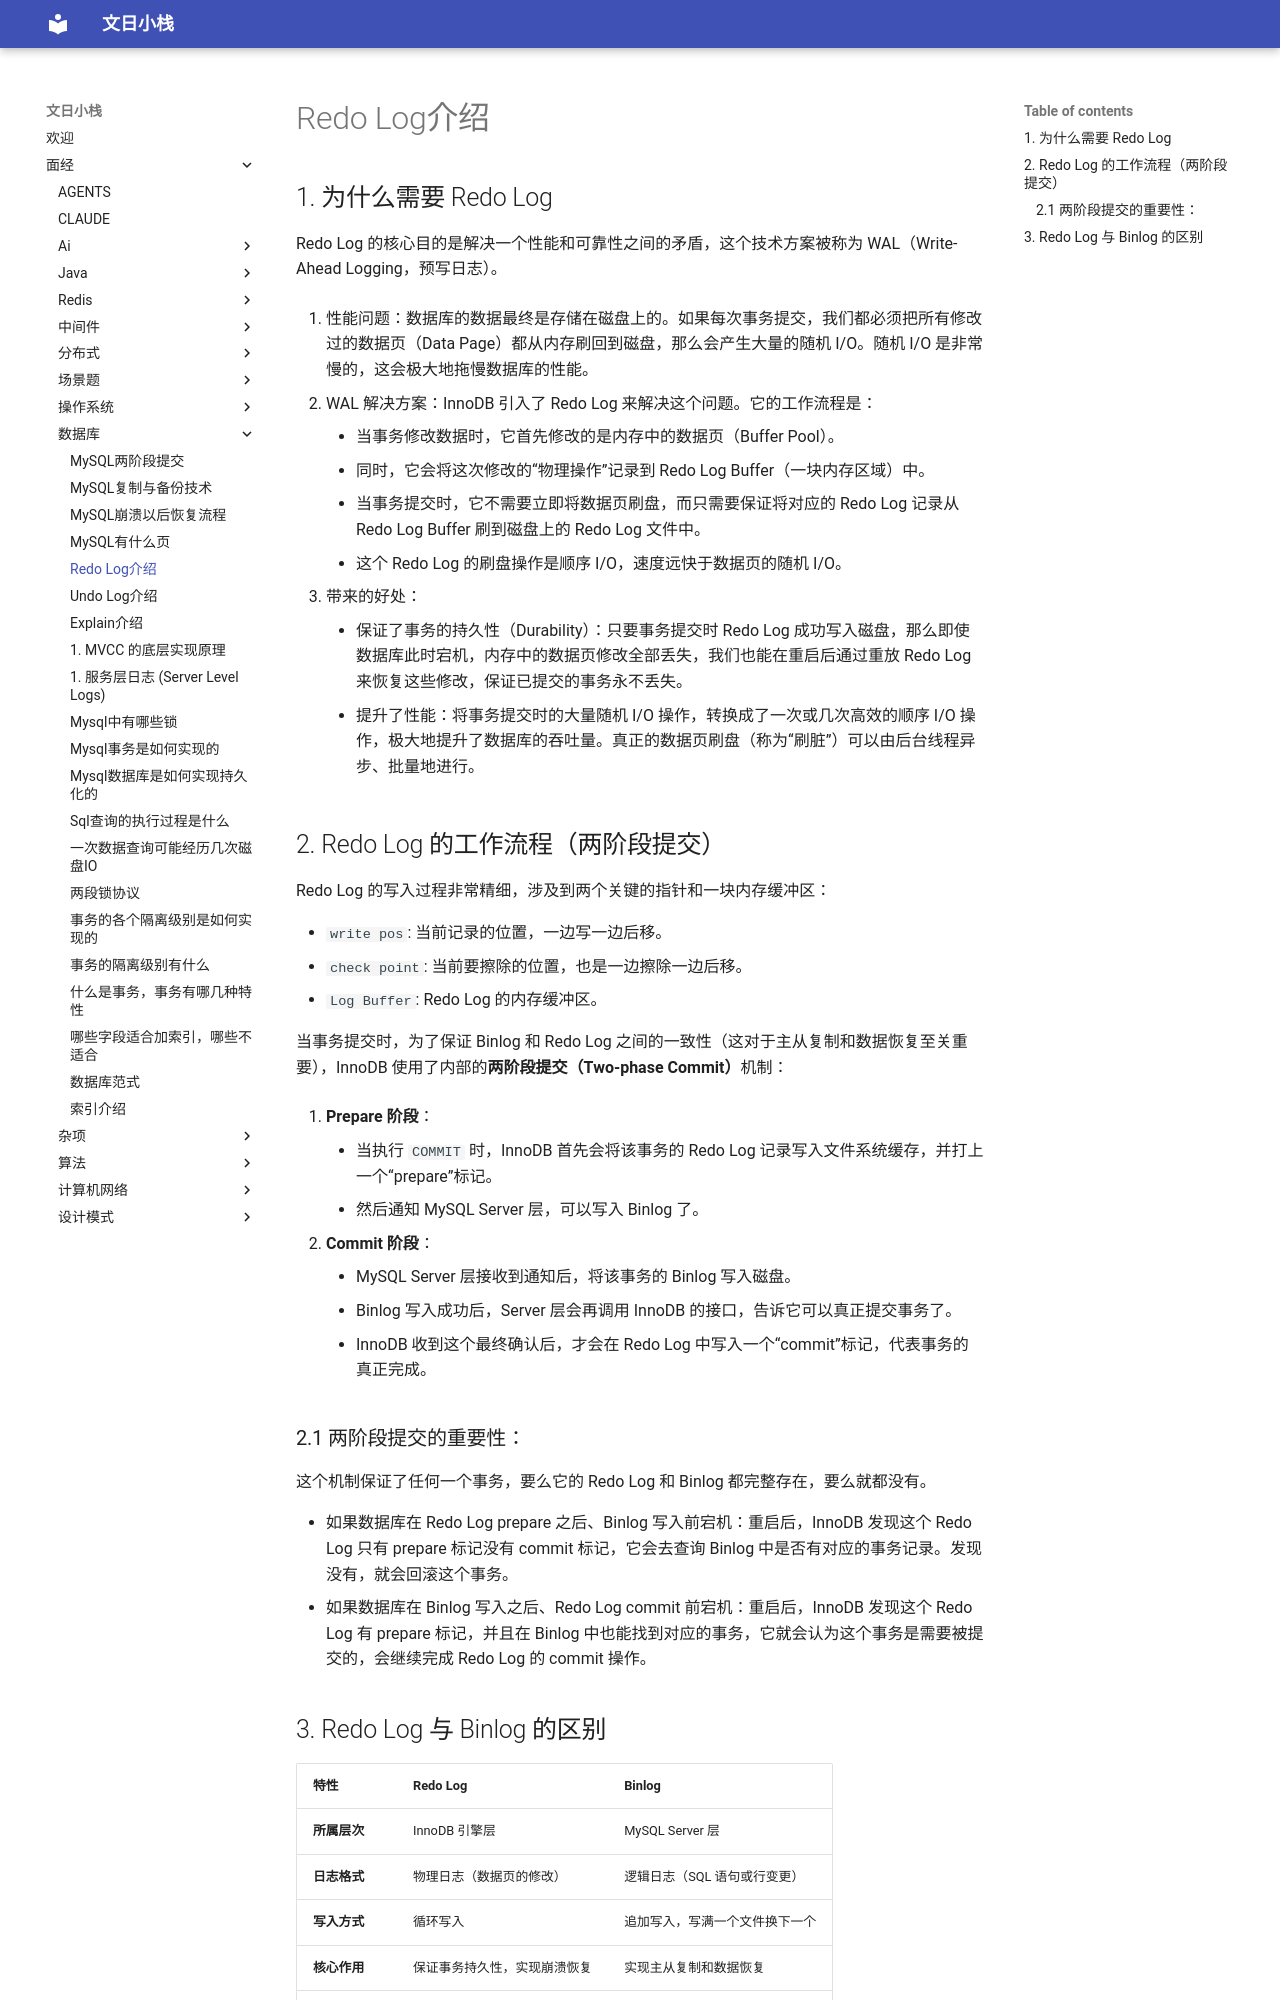

repository: wenrizc/wenrihotel · page: 面经/数据库/Redo Log介绍/index.html · generator: mkdocs

## 1. 为什么需要 Redo Log

Redo Log 的核心目的是解决一个性能和可靠性之间的矛盾，这个技术方案被称为 WAL（Write-Ahead Logging，预写日志）。

1.  性能问题：数据库的数据最终是存储在磁盘上的。如果每次事务提交，我们都必须把所有修改过的数据页（Data Page）都从内存刷回到磁盘，那么会产生大量的随机 I/O。随机 I/O 是非常慢的，这会极大地拖慢数据库的性能。

2.  WAL 解决方案：InnoDB 引入了 Redo Log 来解决这个问题。它的工作流程是：
    - 当事务修改数据时，它首先修改的是内存中的数据页（Buffer Pool）。
    - 同时，它会将这次修改的“物理操作”记录到 Redo Log Buffer（一块内存区域）中。
    - 当事务提交时，它不需要立即将数据页刷盘，而只需要保证将对应的 Redo Log 记录从 Redo Log Buffer 刷到磁盘上的 Redo Log 文件中。
    - 这个 Redo Log 的刷盘操作是顺序 I/O，速度远快于数据页的随机 I/O。

3.  带来的好处：
    - 保证了事务的持久性（Durability）：只要事务提交时 Redo Log 成功写入磁盘，那么即使数据库此时宕机，内存中的数据页修改全部丢失，我们也能在重启后通过重放 Redo Log 来恢复这些修改，保证已提交的事务永不丢失。
    - 提升了性能：将事务提交时的大量随机 I/O 操作，转换成了一次或几次高效的顺序 I/O 操作，极大地提升了数据库的吞吐量。真正的数据页刷盘（称为“刷脏”）可以由后台线程异步、批量地进行。

## 2. Redo Log 的工作流程（两阶段提交）

Redo Log 的写入过程非常精细，涉及到两个关键的指针和一块内存缓冲区：

- `write pos`: 当前记录的位置，一边写一边后移。
- `check point`: 当前要擦除的位置，也是一边擦除一边后移。
- `Log Buffer`: Redo Log 的内存缓冲区。

当事务提交时，为了保证 Binlog 和 Redo Log 之间的一致性（这对于主从复制和数据恢复至关重要），InnoDB 使用了内部的**两阶段提交（Two-phase Commit）**机制：

1.  **Prepare 阶段**：
    - 当执行 `COMMIT` 时，InnoDB 首先会将该事务的 Redo Log 记录写入文件系统缓存，并打上一个“prepare”标记。
    - 然后通知 MySQL Server 层，可以写入 Binlog 了。

2.  **Commit 阶段**：
    - MySQL Server 层接收到通知后，将该事务的 Binlog 写入磁盘。
    - Binlog 写入成功后，Server 层会再调用 InnoDB 的接口，告诉它可以真正提交事务了。
    - InnoDB 收到这个最终确认后，才会在 Redo Log 中写入一个“commit”标记，代表事务的真正完成。

### 2.1 两阶段提交的重要性：

这个机制保证了任何一个事务，要么它的 Redo Log 和 Binlog 都完整存在，要么就都没有。

- 如果数据库在 Redo Log prepare 之后、Binlog 写入前宕机：重启后，InnoDB 发现这个 Redo Log 只有 prepare 标记没有 commit 标记，它会去查询 Binlog 中是否有对应的事务记录。发现没有，就会回滚这个事务。
- 如果数据库在 Binlog 写入之后、Redo Log commit 前宕机：重启后，InnoDB 发现这个 Redo Log 有 prepare 标记，并且在 Binlog 中也能找到对应的事务，它就会认为这个事务是需要被提交的，会继续完成 Redo Log 的 commit 操作。
